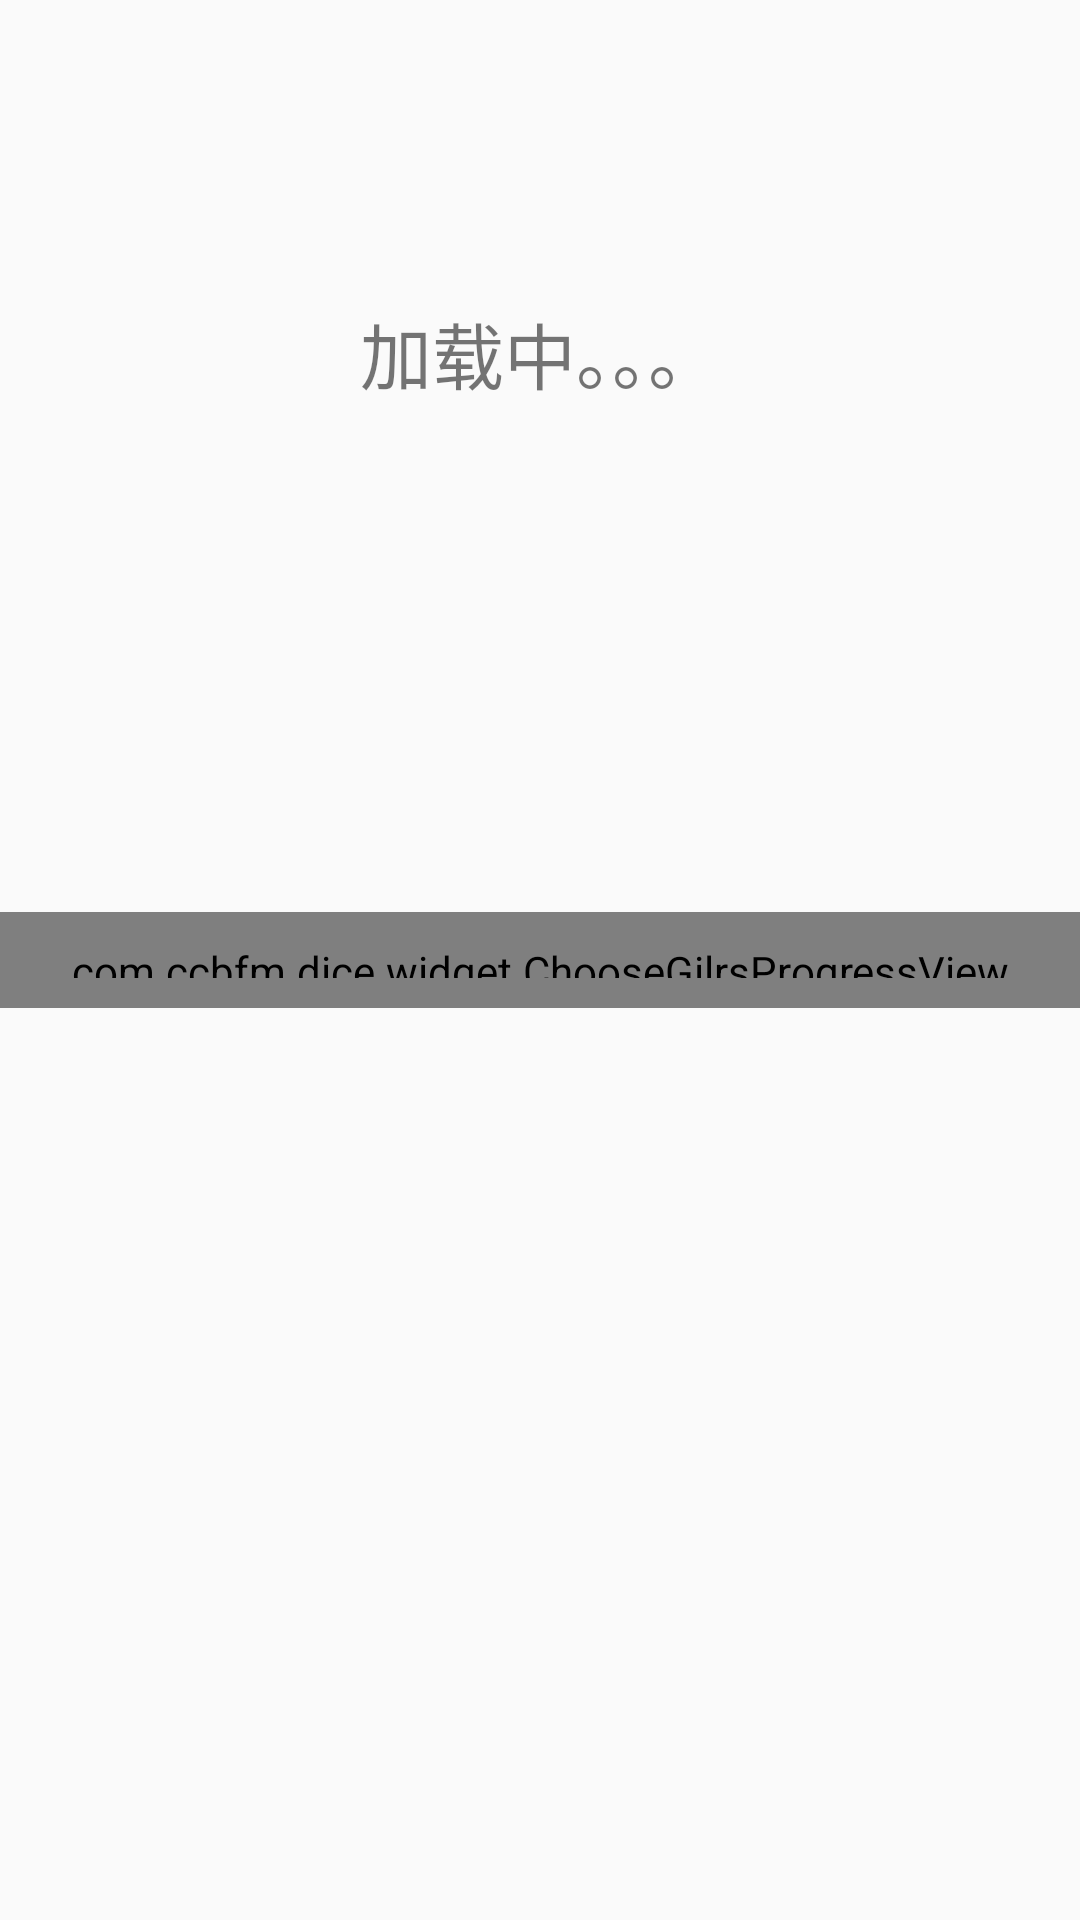

Reconstruct the res/layout file that produces this screen, plus the resources it refers to.
<!-- AndroidManifest.xml: application theme AppTheme -->
<!-- res/layout/activity_stereoscopic_dice.xml -->
<?xml version="1.0" encoding="utf-8"?>
<FrameLayout xmlns:android="http://schemas.android.com/apk/res/android"
    android:id="@+id/dice_stereoscopic_content"
    android:layout_width="match_parent"
    android:layout_height="match_parent">

    <TextView
        android:layout_width="match_parent"
        android:layout_height="wrap_content"
        android:gravity="center"
        android:layout_marginTop="100dp"
        android:text="加载中。。。"
        android:textSize="24sp" />

    <com.example.dice.widget.ChooseGilrsProgressView
        android:id="@+id/dice_stereoscopic_progress"
        android:layout_width="match_parent"
        android:layout_height="32dp"
        android:layout_gravity="center"
        android:padding="10dp" />


</FrameLayout>
<!-- resources referenced by this layout -->
<resources>
  <style name="AppTheme" parent="Theme.AppCompat.Light.NoActionBar">
          
          <item name="android:windowFullscreen">true</item>
          <item name="colorPrimary">@color/color_white</item>
          <item name="colorPrimaryDark">@color/color_white</item>
          <item name="colorAccent">@color/color_white</item>
      </style>
  <color name="color_white">#FFFFFF</color>
</resources>
